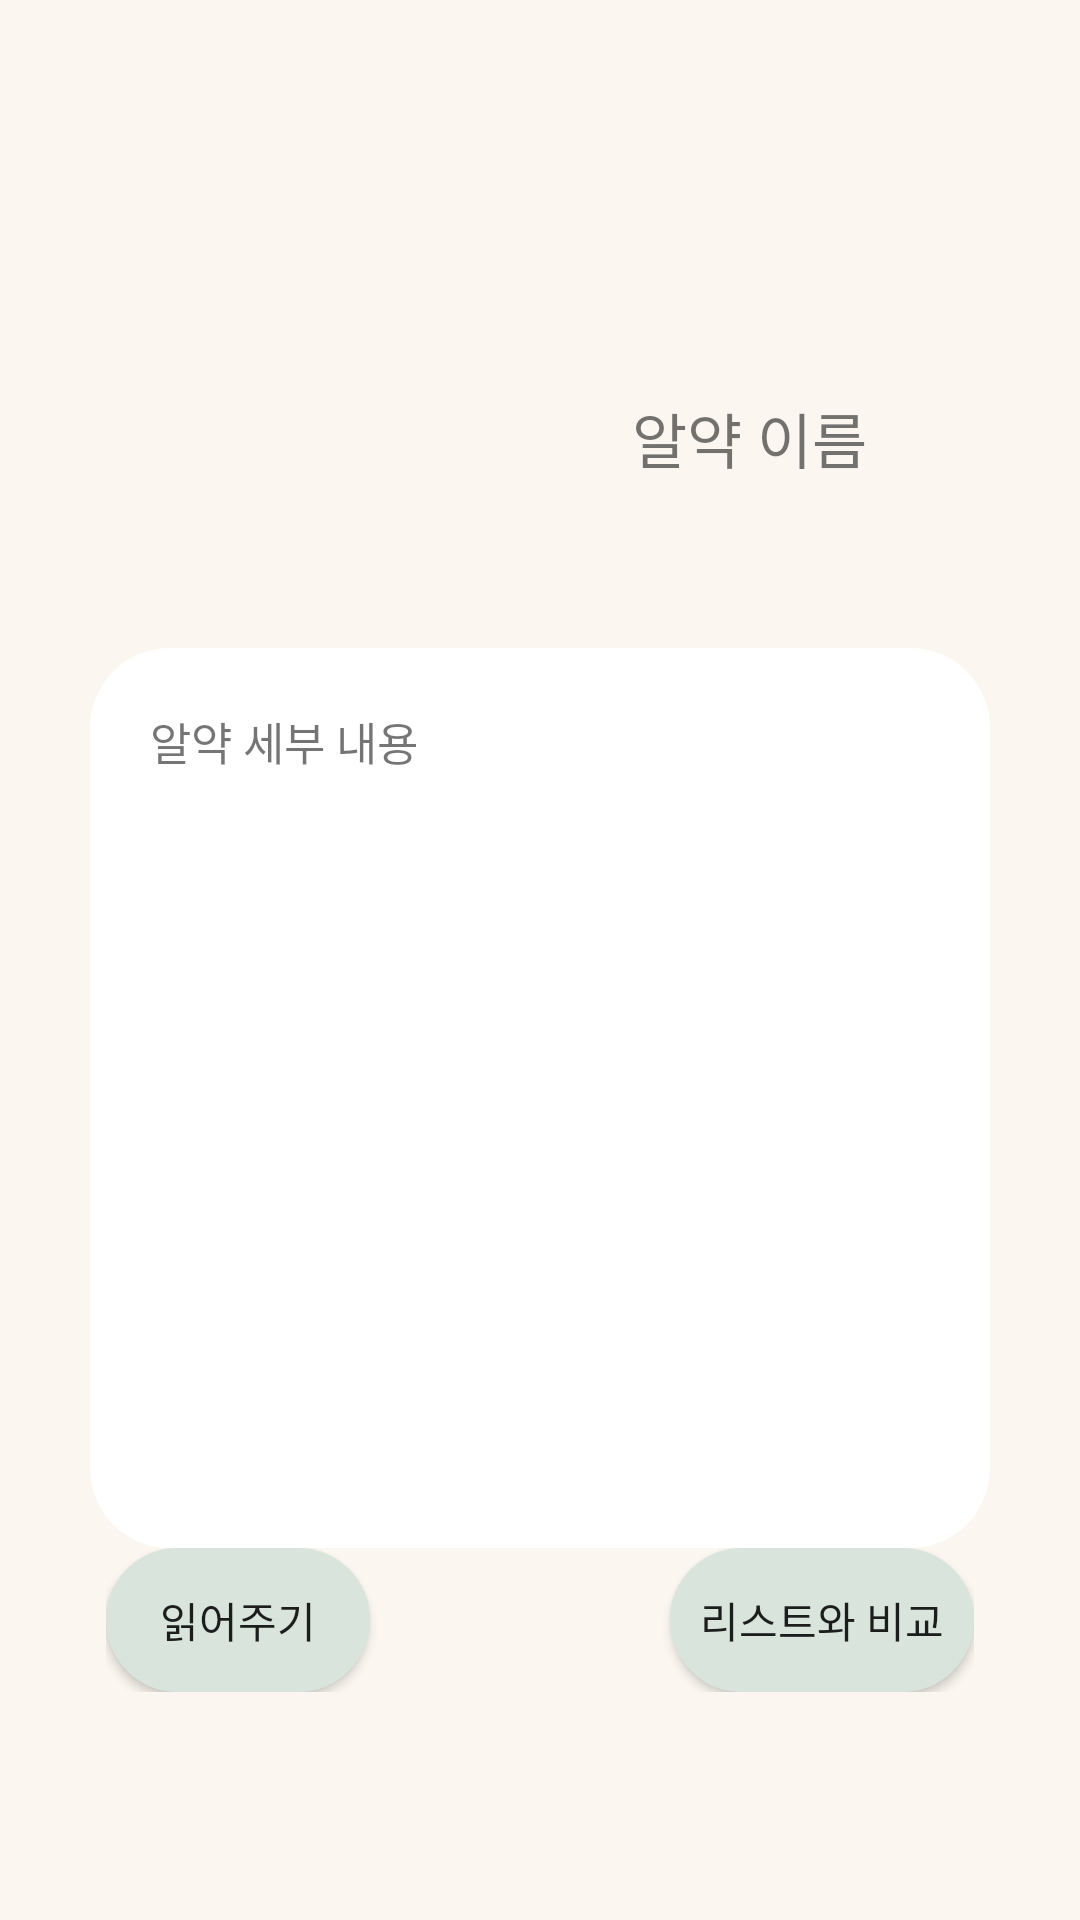

This screen was rendered from an Android layout file. Write that file and the resources it references.
<!-- AndroidManifest.xml: application theme Theme.Medicell -->
<!-- res/layout/activity_pill_result.xml -->
<?xml version="1.0" encoding="utf-8"?>
<androidx.constraintlayout.widget.ConstraintLayout xmlns:android="http://schemas.android.com/apk/res/android"
    xmlns:app="http://schemas.android.com/apk/res-auto"
    xmlns:tools="http://schemas.android.com/tools"
    android:id="@+id/main"
    android:layout_width="match_parent"
    android:layout_height="match_parent"

    tools:context=".PillResult">
<LinearLayout
    android:layout_width="match_parent"
    android:layout_height="match_parent"
    android:orientation="vertical"
    android:background="@color/baseBeige"
    tools:ignore="MissingConstraints"
    android:gravity="center"
    >

    <LinearLayout
        android:layout_width="match_parent"
        android:layout_height="wrap_content"
        android:orientation="horizontal"
        tools:ignore="MissingConstraints"
        android:gravity="center">
        <ImageView
            android:id="@+id/pillphoto"
            android:layout_width="100dp"
            android:layout_height="100dp"
            android:layout_margin="20dp"/>
        <TextView
            android:id="@+id/pilllabel"
            android:layout_width="wrap_content"
            android:layout_height="wrap_content"
            android:text="알약 이름"
            android:textSize="20dp"/>




    </LinearLayout>
    <LinearLayout
        android:layout_width="match_parent"
        android:layout_height="wrap_content"
        android:orientation="vertical"
        tools:ignore="MissingConstraints"
        android:gravity="center"
        >
        <TextView
            android:layout_width="300dp"
            android:layout_height="300dp"
            android:id="@+id/pill_content"
            android:background="@drawable/rounded_button"
            android:padding="20dp"
            android:text="알약 세부 내용"
            android:textSize="15dp"
            android:backgroundTint="@color/white"/>

        <LinearLayout
            android:layout_width="wrap_content"
            android:layout_height="match_parent">

            <Button
                android:layout_width="wrap_content"
                android:layout_height="wrap_content"
                android:id="@+id/voice_pill"
                android:text="읽어주기"
                android:background="@drawable/rounded_button"
                android:backgroundTint="@color/baseMint"/>
            <Button
                android:layout_width="wrap_content"
                android:layout_height="wrap_content"
                android:id="@+id/next_list"
                android:text="리스트와 비교"
                android:background="@drawable/rounded_button"
                android:backgroundTint="@color/baseMint"
                android:layout_marginLeft="100dp"/>

        </LinearLayout>

    </LinearLayout>
</LinearLayout>
</androidx.constraintlayout.widget.ConstraintLayout>
<!-- resources referenced by this layout -->
<resources>
  <color name="baseBeige">#FBF7F0</color>
  <color name="baseMint">#D9E4DD</color>
  <color name="white">#FFFFFFFF</color>
  <!-- drawable rounded_button (drawable) -->
  <?xml version="1.0" encoding="utf-8"?>
  <shape xmlns:android="http://schemas.android.com/apk/res/android"
      android:shape="rectangle">
  
      <solid android:color="#FFFFFF" />
  
      <stroke
          android:width="1dp"
          android:color="#DDD6CC" />
  
      <corners android:radius="26dp" />
  
      <padding
          android:left="10dp"
          android:top="10dp"
          android:right="10dp"
          android:bottom="10dp" />
  </shape>
  <style name="Theme.Medicell" parent="Theme.AppCompat.DayNight.NoActionBar">
          <item name="colorPrimary">@color/purple_500</item>
          <item name="colorPrimaryDark">@color/purple_700</item>
          <item name="colorAccent">@color/teal_200</item>
      </style>
  <color name="purple_500">#FF6200EE</color>
  <color name="purple_700">#FF3700B3</color>
  <color name="teal_200">#FF03DAC5</color>
</resources>
